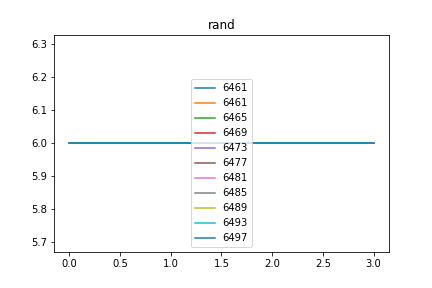

Data behind this chart, as committed beside it:
rand, Max_fit, Gen, Dataset, Dist, Hof
6461, 0.0, 6, [6, 6, 6, 6], 0.0, [6, 6, 6, 6]
6465, 0.0, 4, [6, 6, 6, 6], 0.0, [6, 6, 6, 6]
6469, 0.0, 6, [6, 6, 6, 6], 0.0, [6, 6, 6, 6]
6473, 0.0, 6, [6, 6, 6, 6], 0.0, [6, 6, 6, 6]
6477, 0.0, 7, [6, 6, 6, 6], 0.0, [6, 6, 6, 6]
6481, 0.0, 5, [6, 6, 6, 6], 0.0, [6, 6, 6, 6]
6485, 0.0, 6, [6, 6, 6, 6], 0.0, [6, 6, 6, 6]
6489, 0.0, 7, [6, 6, 6, 6], 0.0, [6, 6, 6, 6]
6493, 0.0, 4, [6, 6, 6, 6], 0.0, [6, 6, 6, 6]
6497, 0.0, 6, [6, 6, 6, 6], 0.0, [6, 6, 6, 6]
